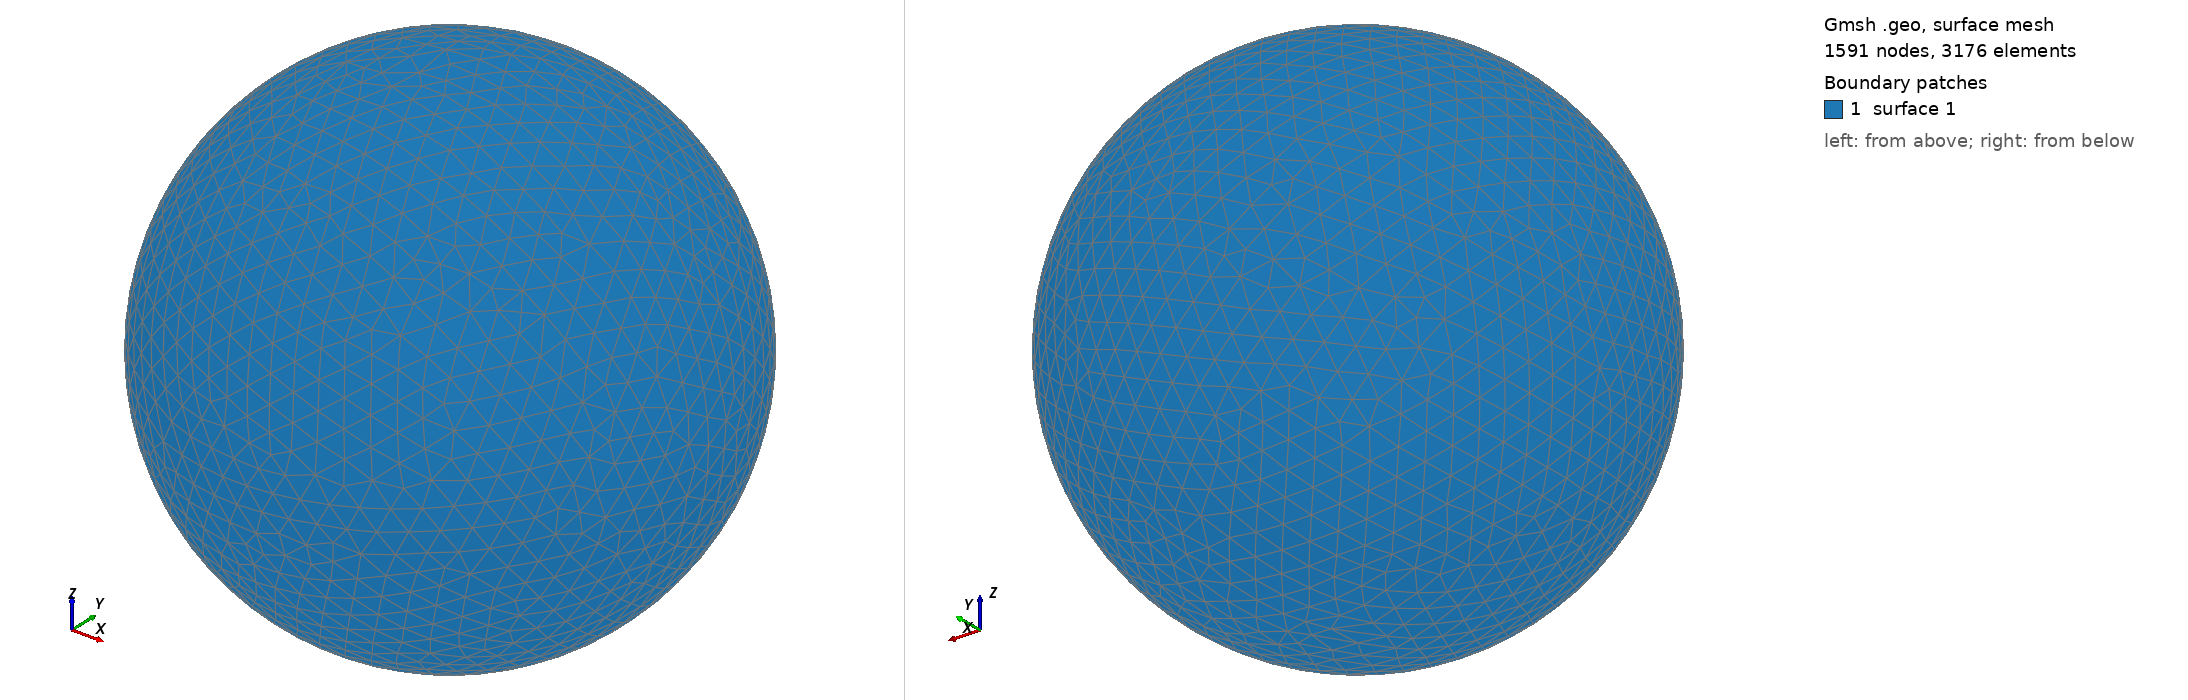

Gmsh geometry script, surface-meshed: 1591 nodes, 3176 surface elements. Boundary patches (legend numbers): 1 surface 1. Left view from above one corner, right view from below the opposite corner. The script declares no physical surfaces, so the legend lists its geometric surfaces. The drawing asked Gmsh for element sizes between 1% and 20% of the model's largest extent; the script's own settings can give other sizes.

=== shot0233.geo (drawn) ===
SetFactory("OpenCASCADE");
Point(1) = {0,0,0,0};
Sphere(1) = {0,0,0,0.00308800};
MeshSize{ PointsOf{ Surface{:}; } } = 0.000308800;
Mesh.ElementOrder=1;
Mesh.Format=39;
